Labelled photos from "data_for_modeling", an image-classification folder in zach-merritt/weedeater. The possible labels are: dirt, marigold, morning glory, pea, radish.

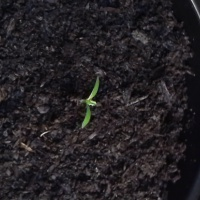
Label: marigold

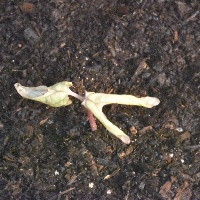
Label: morning glory

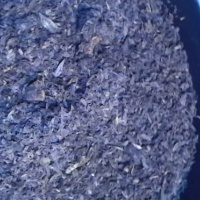
Label: dirt

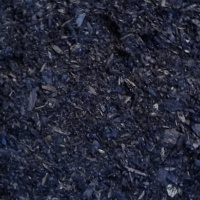
Label: dirt

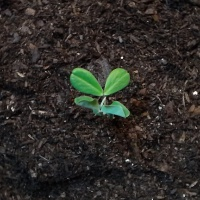
Label: pea

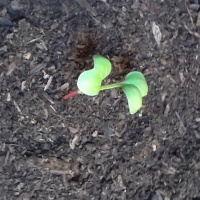
Label: radish
